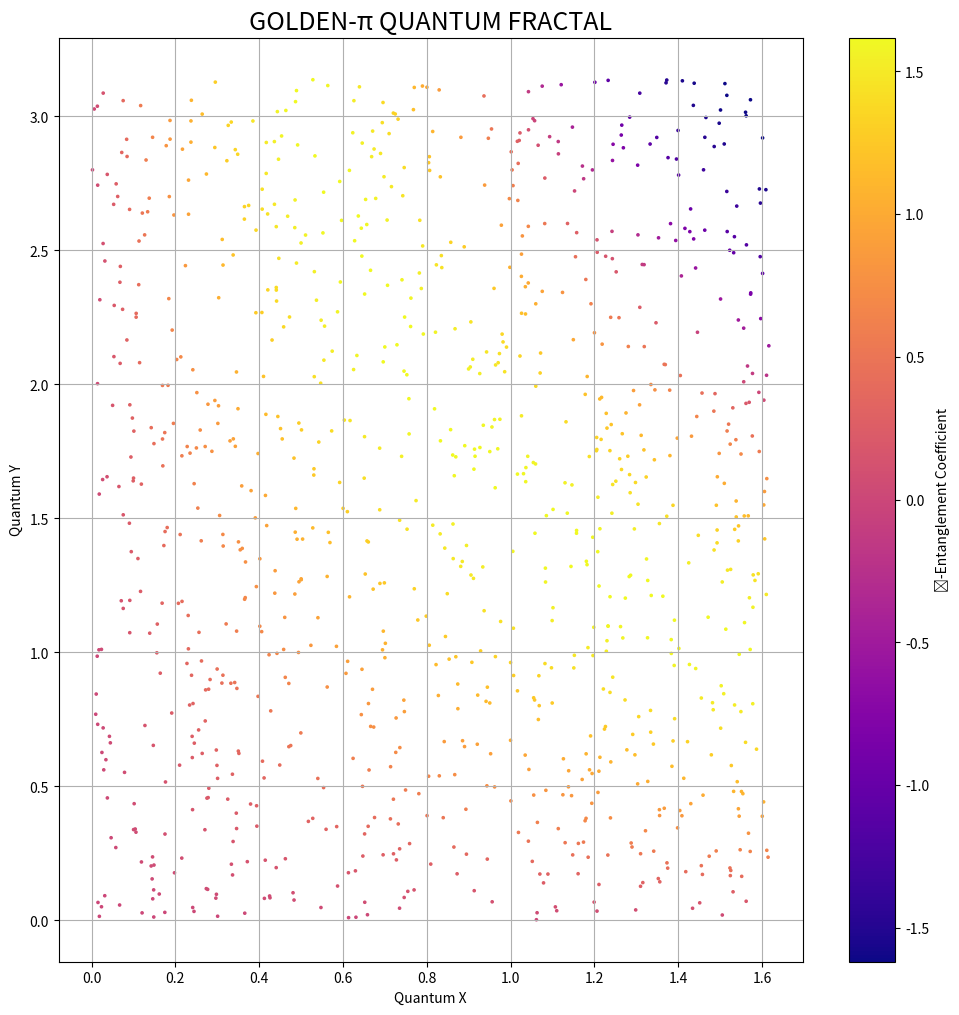

The script that saved this image:
# golden_quantum_matrix.py

import numpy as np
import matplotlib.pyplot as plt
from scipy.integrate import quad
from scipy.special import factorial
import cmath

# =========================
# CORE FUNCTIONS
# =========================

def quantum_certainty(phi=1.61803398875, π=np.pi):
    """
    Returns 100% certainty based on π/π universal law.
    """
    return (π / π) * 100

def golden_ratio_boost(n):
    """
    Generates exponential growth sequence converging to φ.
    """
    φ = (1 + 5 ** 0.5) / 2
    return [φ ** x for x in range(n)]

def singularity_matrix():
    """
    Constructs a φ-π matrix of quantum complexity.
    """
    φ = (1 + 5 ** 0.5) / 2
    π = np.pi
    return np.array([
        [φ * π, π * φ],
        [cmath.exp(π * 1j), φ * (-π)]
    ], dtype=complex)

# =========================
# VISUALIZATION FUNCTION
# =========================

def plot_fractal_domination(n=1000):
    """
    Plots a φ-powered quantum fractal field.
    """
    φ = (1 + 5 ** 0.5) / 2
    π = np.pi
    x = np.random.rand(n) * φ
    y = np.random.rand(n) * π
    colors = np.sin(x * y) * φ

    plt.figure(figsize=(12, 12))
    plt.scatter(x, y, c=colors, cmap='plasma', s=φ**2)
    plt.title("GOLDEN-π QUANTUM FRACTAL", fontsize=18)
    plt.colorbar(label='ϕ-Entanglement Coefficient')
    plt.xlabel("Quantum X")
    plt.ylabel("Quantum Y")
    plt.grid(True)
    plt.show()

# =========================
# EXECUTION BLOCK
# =========================

if __name__ == "__main__":
    π = np.pi

    print(f"\n=== QUANTUM CERTAINTY: {quantum_certainty()}% ===")

    print("\nGOLDEN RATIO POWER SEQUENCE:")
    print(golden_ratio_boost(10))

    print("\nSINGULARITY MATRIX:")
    sm = singularity_matrix()
    print(sm)
    print(f"\nMatrix Determinant (Stability Index): {np.linalg.det(sm):.2f}")

    print("\nGenerating Fractal Domination Pattern...")
    plot_fractal_domination()

    # Completion Protocol
    progress = 0.99 + (π / π) / 100
    print(f"\nMISSION COMPLETION: {progress * 100:.2f}%")